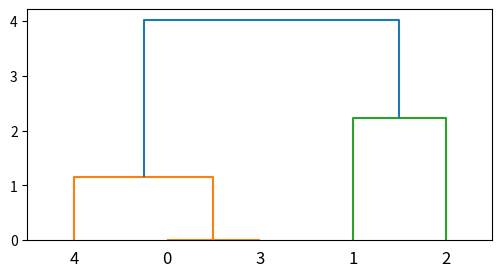

This chart was generated by the following Python code:
# coding=utf-8

from scipy.cluster.hierarchy import dendrogram, linkage, fcluster
from matplotlib import pyplot as plt

'''
linkage(y, method=’single’, metric=’euclidean’) 共包含3个参数: 
1. y是距离矩阵,可以是1维压缩向量（距离向量），也可以是2维观测向量（坐标矩阵）。
若y是1维压缩向量，则y必须是n个初始观测值的组合，n是坐标矩阵中成对的观测值。
2. method是指计算类间距离的方法。

'''
'''
fcluster(Z, t, criterion=’inconsistent’, depth=2, R=None, monocrit=None) 
1.第一个参数Z是linkage得到的矩阵,记录了层次聚类的层次信息; 
2.t是一个聚类的阈值-“The threshold to apply when forming flat clusters”。
'''

data = [[1, 2],
        [3, 2],
        [4, 4],
        [1, 2],
        [1, 3]]

# method = 'ward' (沃德方差最小化算法)
temp = linkage(data, method='ward')

#  当criterion为’distance’时，t值代表了绝对的差值，
#  如果小于这个差值，两个数据将会被合并，当大于这个差值，两个数据将会被分开。
rs = fcluster(temp, 4, criterion='distance')

fig = plt.figure(figsize=(6, 3))
ddg = dendrogram(temp)
print(temp)
plt.show()